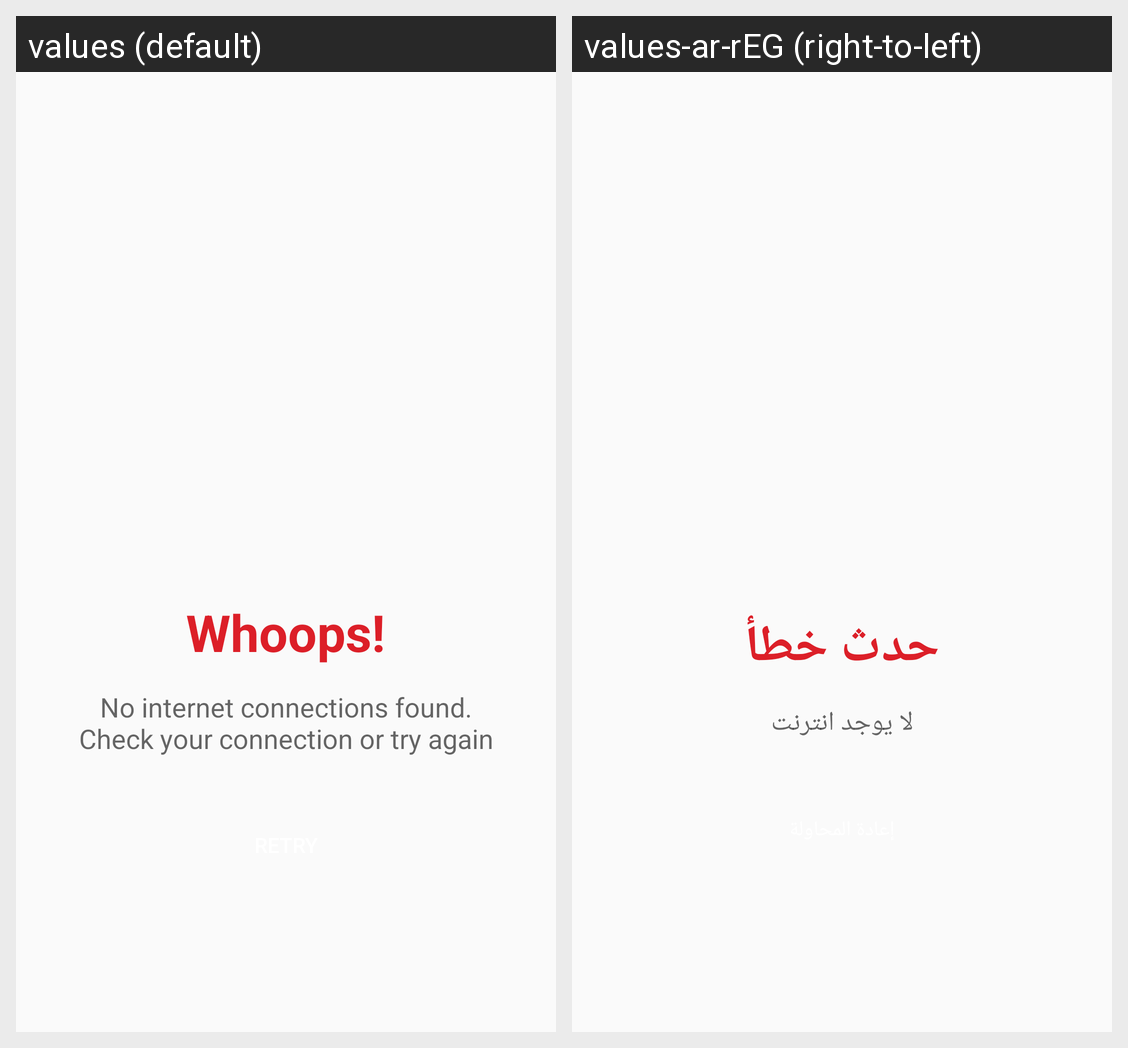

This grid shows one Android layout under two languages. Give, for every string resource on the screen, its name, the default text and each shown locale's text.
Android screen res/layout/internet_empty_view.xml rendered under 2 locales, left to right: values (default), values-ar-rEG (right-to-left). Device: Nexus 5 (rendered at 1080×1920; each locale shown at half size, 540×960, under a caption strip naming it); theme AcceptTheme.
Strings drawn on this screen, with the default value and each locale's value (text and hints the layout hard-codes, and strings that could not be matched under every locale, appear in the picture but are not listed):

whoops
  values: Whoops!
  values-ar-rEG: حدث خطأ

no_internet_connection
  values: No internet connections found. Check your connection or try again
  values-ar-rEG: لا يوجد انترنت
